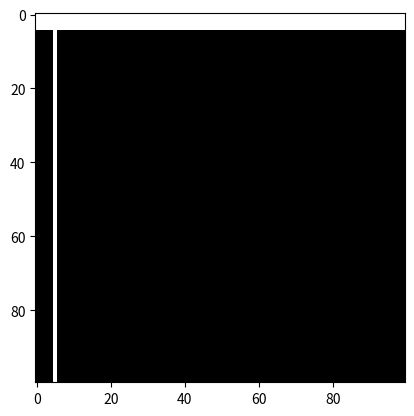

The script that saved this image:
# -*- coding: utf-8 -*-
"""
Created on Mon Mar 15 13:25:11 2021

[redacted]
"""

# 배열  shape, reshape
import numpy as np

# =============================================================================
# # 문제1
# arr = np.zeros((10,10)) # 10,10 배열 2차원 
# arr[1:-1, 1:-1] = 1
# arr[2:-2, 2: -2] = 2
# print(arr)
# =============================================================================


# =============================================================================
# # 문제2
# 
# arr = np.array([1,2,3,4,5,6,7,8,9,10,11,12])
# l = int(len(arr)/2)
# 
# arr.reshape(l,2)[:,1] = 0
# # arr[::2] = 0
# 
# print(arr)
# 
# =============================================================================

# 문제3
import matplotlib.pyplot as plt

# =============================================================================
# # 1차원 배열 
# arr = np.array([1,3,2,5,4])
# plt.plot(arr)
# plt.show()
# 
# =============================================================================

# =============================================================================
# # 여러 그래프 겹처서 그리기
# arr1 = np.array([5,1,3,4,2])
# arr2 = np.array([1,3,2,5,4])
# plt.plot(arr1)
# plt.plot(arr2)
# plt.show()
# 
# =============================================================================

# 배열 연결이 아니라 점으로 표현
# =============================================================================
# 
# arr  = np.array([1,3,2,5,4])
# plt.plot(arr, 'o')
# plt.show()
# 
# =============================================================================

# 데이터 히스토그램 표현
# =============================================================================
# arr = np.array([1,1,1,2,2,3,4,4,5,5,6,6])
# plt.hist(arr,3) # 3은 데이터 영역을 3개로 나눈다는 의미
# plt.show()
# 
# =============================================================================
# 1차원 데이터를 plot을 사용해 도식화 x축은 자동적으로 채워진다.
# 두 개의 데이터를 넣으면 각각을 x와 y값으로 간주
# =============================================================================
# 
# y = np.array([1,3,2,5,4])
# x = np.array([1,1,2,3,3])
# plt.plot(x,y, 'o')
# plt.show()
# =============================================================================


# x1,y1,x2,y2,x3,y3... 으로 구성된 짝수 크기의 배열의 각 점 (x1,y1),(x2,y2)를 각 화면에 그리기
# arr = np.array([1,1,1,2,1,3,1,4,1,5,2,2,3,3,4,4,5,1,5,2,5,3,5,4,5,5])
# =============================================================================
# l = int(len(arr)/2)
# 
# arr1 = arr.reshape(l,2)
# x = arr1[:,0]
# y = arr1[:,1]
# 
# =============================================================================
# =============================================================================
# arr1 = arr.reshape(int(len(arr)/2),2)
# print(arr1[:,0], arr1[:,1])
# 
# plt.plot(arr1[:,0], arr1[:,1],'d')
# plt.show()
# 
# =============================================================================


# =============================================================================
# narr = np.zeros((100,100))
# plt.imshow(narr, cmap = 'gray')
# plt.show()
# 
# narr[10:-10, 10:-10] = 255
# plt.imshow(narr, cmap = 'gray')
# plt.show()
# 
# 
# narr[30:-30, 30:-30] = 100
# plt.imshow(narr)
# plt.show()
# 
# =============================================================================
# =============================================================================
# arr = np.zeros((100,100))
# l = int(len(arr)/10)
# plt.imshow(arr, cmap = 'gray')
# plt.show()
# 
# arr.reshape(-1,l)[:,4] = 255
# plt.imshow(arr, cmap = 'gray')
# plt.show()
# 
# narr = np.zeros((100,100))
# plt.imshow(narr, cmap = 'gray')
# plt.show()
# 
# narr.reshape(l,-1)[:, 0:100] = 255
# plt.imshow(narr, cmap = 'gray')
# plt.show()
# =============================================================================

arr = np.zeros((100,100))
l = int(len(arr)/10)

arr[:,5] = 255
arr[:5,:] = 255

plt.imshow(arr, cmap= 'gray')
plt.show()




